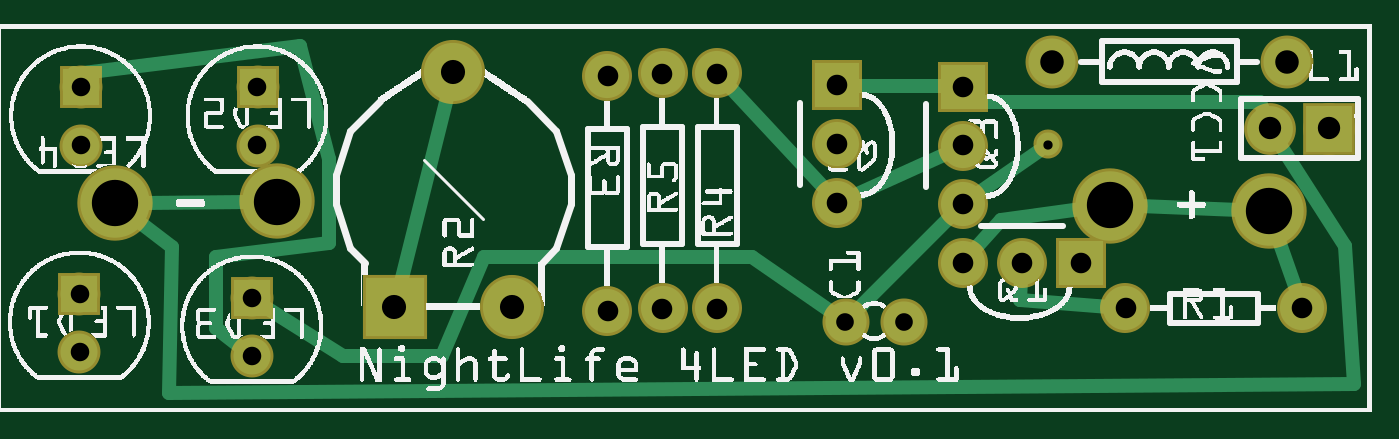
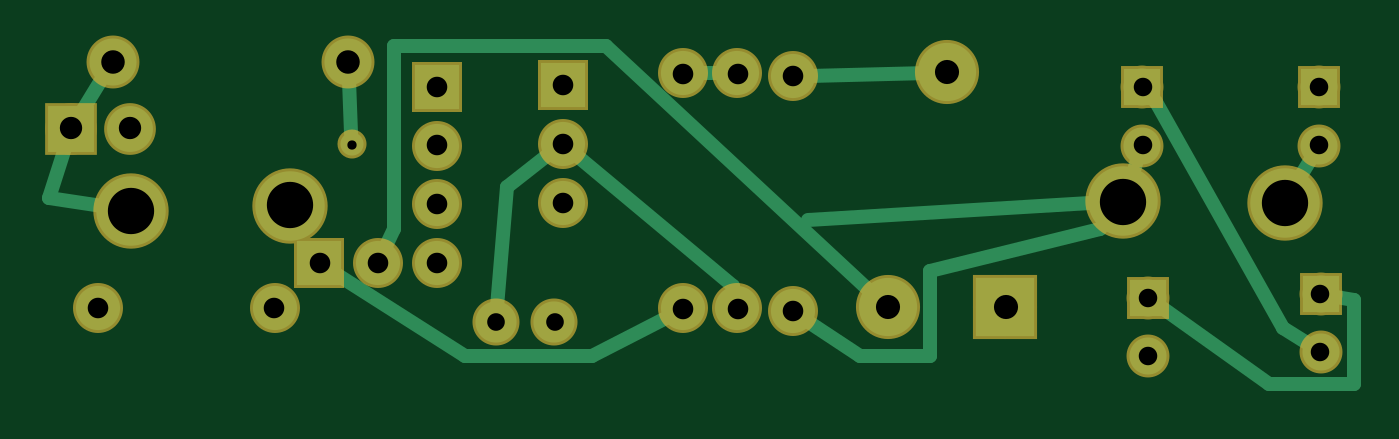
Circuit board: 6 layer files. Board 56.5 x 15.0 mm.
- bottom_copper: NightLife-4LED_copperBottom.gbl (2251 bytes)
- top_copper: NightLife-4LED_copperTop.gtl (2352 bytes)
- drill: NightLife-4LED_drill.txt (826 bytes)
- bottom_mask: NightLife-4LED_maskBottom.gbs (1275 bytes)
- top_mask: NightLife-4LED_maskTop.gts (1275 bytes)
- top_silk: NightLife-4LED_silkTop.gto (211057 bytes)

=== bottom_copper: NightLife-4LED_copperBottom.gbl ===
G04 MADE WITH FRITZING*
G04 WWW.FRITZING.ORG*
G04 DOUBLE SIDED*
G04 HOLES PLATED*
G04 CONTOUR ON CENTER OF CONTOUR VECTOR*
%ASAXBY*%
%FSLAX23Y23*%
%MOIN*%
%OFA0B0*%
%SFA1.0B1.0*%
%ADD10C,0.078000*%
%ADD11C,0.118110*%
%ADD12C,0.039370*%
%ADD13C,0.062992*%
%ADD14C,0.075000*%
%ADD15C,0.099000*%
%ADD16C,0.070000*%
%ADD17C,0.080000*%
%ADD18R,0.078000X0.078000*%
%ADD19R,0.062992X0.062992*%
%ADD20R,0.075000X0.075000*%
%ADD21R,0.099000X0.099000*%
%ADD22C,0.024000*%
%LNCOPPER0*%
G90*
G70*
G54D10*
X2265Y484D03*
X2165Y484D03*
G54D11*
X476Y360D03*
X200Y358D03*
X2163Y344D03*
X1893Y353D03*
G54D12*
X1788Y457D03*
G54D13*
X434Y196D03*
X434Y98D03*
X143Y554D03*
X143Y455D03*
G54D14*
X1643Y255D03*
X1743Y255D03*
X1843Y255D03*
X1919Y179D03*
X2219Y179D03*
G54D15*
X876Y180D03*
X676Y180D03*
X776Y580D03*
G54D14*
X1038Y173D03*
X1038Y573D03*
X1225Y178D03*
X1225Y578D03*
X1429Y358D03*
X1429Y458D03*
X1429Y558D03*
X1132Y178D03*
X1132Y578D03*
G54D16*
X1443Y155D03*
X1543Y155D03*
G54D14*
X1643Y355D03*
X1643Y455D03*
X1643Y555D03*
G54D17*
X1794Y598D03*
X2194Y598D03*
G54D13*
X140Y203D03*
X140Y104D03*
X443Y554D03*
X443Y455D03*
G54D18*
X2265Y484D03*
G54D19*
X434Y196D03*
X143Y554D03*
G54D20*
X1843Y255D03*
G54D21*
X676Y180D03*
G54D20*
X1429Y558D03*
X1643Y555D03*
G54D19*
X140Y203D03*
X443Y554D03*
G54D22*
X452Y430D02*
X459Y407D01*
D02*
X156Y432D02*
X175Y401D01*
D02*
X1011Y328D02*
X476Y360D01*
D02*
X1010Y574D02*
X808Y579D01*
D02*
X1452Y440D02*
X1524Y385D01*
X1524Y385D02*
X1541Y181D01*
D02*
X1138Y206D02*
X1140Y217D01*
X1140Y217D02*
X1407Y439D01*
D02*
X1819Y240D02*
X1596Y97D01*
X1596Y97D02*
X1380Y97D01*
X1380Y97D02*
X1250Y164D01*
D02*
X1160Y578D02*
X1196Y578D01*
D02*
X899Y201D02*
X1356Y625D01*
X1356Y625D02*
X1716Y625D01*
X1716Y625D02*
X1716Y313D01*
X1716Y313D02*
X1731Y281D01*
D02*
X163Y119D02*
X204Y145D01*
X204Y145D02*
X420Y529D01*
X420Y529D02*
X425Y534D01*
D02*
X2210Y571D02*
X2249Y510D01*
D02*
X1014Y157D02*
X924Y97D01*
D02*
X924Y97D02*
X804Y97D01*
D02*
X804Y97D02*
X804Y241D01*
D02*
X804Y241D02*
X516Y313D01*
D02*
X516Y313D02*
X509Y321D01*
D02*
X1793Y567D02*
X1789Y476D01*
D02*
X114Y198D02*
X84Y193D01*
X84Y193D02*
X84Y49D01*
X84Y49D02*
X228Y49D01*
X228Y49D02*
X412Y180D01*
D02*
X2303Y366D02*
X2213Y352D01*
D02*
X2274Y456D02*
X2303Y366D01*
G04 End of Copper0*
M02*
=== top_copper: NightLife-4LED_copperTop.gtl ===
G04 MADE WITH FRITZING*
G04 WWW.FRITZING.ORG*
G04 DOUBLE SIDED*
G04 HOLES PLATED*
G04 CONTOUR ON CENTER OF CONTOUR VECTOR*
%ASAXBY*%
%FSLAX23Y23*%
%MOIN*%
%OFA0B0*%
%SFA1.0B1.0*%
%ADD10C,0.078000*%
%ADD11C,0.118110*%
%ADD12C,0.039370*%
%ADD13C,0.062992*%
%ADD14C,0.075000*%
%ADD15C,0.099000*%
%ADD16C,0.070000*%
%ADD17C,0.080000*%
%ADD18R,0.078000X0.078000*%
%ADD19R,0.062992X0.062992*%
%ADD20R,0.075000X0.075000*%
%ADD21R,0.099000X0.099000*%
%ADD22C,0.024000*%
%LNCOPPER1*%
G90*
G70*
G54D10*
X2265Y484D03*
X2165Y484D03*
G54D11*
X476Y360D03*
X200Y358D03*
X2163Y344D03*
X1893Y353D03*
G54D12*
X1788Y457D03*
G54D13*
X434Y196D03*
X434Y98D03*
X143Y554D03*
X143Y455D03*
G54D14*
X1643Y255D03*
X1743Y255D03*
X1843Y255D03*
X1919Y179D03*
X2219Y179D03*
G54D15*
X876Y180D03*
X676Y180D03*
X776Y580D03*
G54D14*
X1038Y173D03*
X1038Y573D03*
X1225Y178D03*
X1225Y578D03*
X1429Y358D03*
X1429Y458D03*
X1429Y558D03*
X1132Y178D03*
X1132Y578D03*
G54D16*
X1443Y155D03*
X1543Y155D03*
G54D14*
X1643Y355D03*
X1643Y455D03*
X1643Y555D03*
G54D17*
X1794Y598D03*
X2194Y598D03*
G54D13*
X140Y203D03*
X140Y104D03*
X443Y554D03*
X443Y455D03*
G54D18*
X2265Y484D03*
G54D19*
X434Y196D03*
X143Y554D03*
G54D20*
X1843Y255D03*
G54D21*
X676Y180D03*
G54D20*
X1429Y558D03*
X1643Y555D03*
G54D19*
X140Y203D03*
X443Y554D03*
G54D22*
X2112Y346D02*
X1944Y352D01*
D02*
X298Y282D02*
X240Y327D01*
D02*
X292Y35D02*
X298Y282D01*
D02*
X2307Y49D02*
X292Y35D01*
D02*
X2292Y284D02*
X2307Y49D01*
D02*
X2181Y459D02*
X2292Y284D01*
D02*
X426Y359D02*
X251Y358D01*
D02*
X2210Y206D02*
X2179Y297D01*
D02*
X1707Y328D02*
X1843Y347D01*
D02*
X1662Y277D02*
X1707Y328D01*
D02*
X684Y210D02*
X768Y549D01*
D02*
X1410Y379D02*
X1244Y557D01*
D02*
X1891Y181D02*
X1740Y193D01*
D02*
X1617Y443D02*
X1455Y370D01*
D02*
X372Y265D02*
X564Y289D01*
D02*
X372Y145D02*
X372Y265D01*
D02*
X412Y114D02*
X372Y145D01*
D02*
X1740Y193D02*
X1741Y227D01*
D02*
X132Y577D02*
X131Y578D01*
D02*
X516Y625D02*
X132Y577D01*
D02*
X564Y433D02*
X516Y625D01*
D02*
X564Y289D02*
X564Y433D01*
D02*
X1614Y556D02*
X1458Y557D01*
D02*
X2148Y529D02*
X1668Y529D01*
D02*
X2154Y512D02*
X2148Y529D01*
D02*
X1668Y529D02*
X1662Y535D01*
D02*
X1461Y174D02*
X1622Y335D01*
D02*
X1772Y446D02*
X1666Y372D01*
D02*
X456Y181D02*
X588Y97D01*
D02*
X756Y97D02*
X828Y265D01*
D02*
X588Y97D02*
X756Y97D01*
D02*
X1284Y265D02*
X1421Y170D01*
D02*
X828Y265D02*
X1284Y265D01*
G04 End of Copper1*
M02*
=== drill: NightLife-4LED_drill.txt ===
; NON-PLATED HOLES START AT T1
; THROUGH (PLATED) HOLES START AT T100
M48
INCH
T100C0.030000
T101C0.035000
T102C0.031497
T103C0.040000
T104C0.015748
T105C0.041000
T106C0.038000
T107C0.078740
%
T100
X015428Y001553
X014426Y001553
T101
X016426Y004553
X011315Y001775
X022193Y001787
X014293Y005575
X014293Y003575
X011315Y005775
X010382Y001731
X016426Y005553
X012248Y001775
X018426Y002553
X016426Y002553
X010382Y005731
X019193Y001787
X016426Y003553
X012248Y005775
X017426Y002553
X014293Y004575
T102
X001404Y001042
X004337Y000975
X001404Y002026
X004337Y001960
X001426Y005538
X004426Y005538
X001426Y004553
X004426Y004553
T103
X017937Y005975
X021937Y005975
T104
X017880Y004566
T105
X008759Y001798
X007759Y005798
X006759Y001798
T106
X022648Y004842
X021648Y004842
T107
X018934Y003534
X021626Y003442
X002004Y003575
X004759Y003598
T00
M30

=== bottom_mask: NightLife-4LED_maskBottom.gbs ===
G04 MADE WITH FRITZING*
G04 WWW.FRITZING.ORG*
G04 DOUBLE SIDED*
G04 HOLES PLATED*
G04 CONTOUR ON CENTER OF CONTOUR VECTOR*
%ASAXBY*%
%FSLAX23Y23*%
%MOIN*%
%OFA0B0*%
%SFA1.0B1.0*%
%ADD10C,0.088000*%
%ADD11C,0.128110*%
%ADD12C,0.049370*%
%ADD13C,0.072992*%
%ADD14C,0.085000*%
%ADD15C,0.109000*%
%ADD16C,0.080000*%
%ADD17C,0.090000*%
%ADD18R,0.088000X0.088000*%
%ADD19R,0.072992X0.072992*%
%ADD20R,0.085000X0.085000*%
%ADD21R,0.109000X0.109000*%
%LNMASK0*%
G90*
G70*
G54D10*
X2265Y484D03*
X2165Y484D03*
G54D11*
X476Y360D03*
X200Y358D03*
X2163Y344D03*
X1893Y353D03*
G54D12*
X1788Y457D03*
G54D13*
X434Y196D03*
X434Y98D03*
X143Y554D03*
X143Y455D03*
G54D14*
X1643Y255D03*
X1743Y255D03*
X1843Y255D03*
X1919Y179D03*
X2219Y179D03*
G54D15*
X876Y180D03*
X676Y180D03*
X776Y580D03*
G54D14*
X1038Y173D03*
X1038Y573D03*
X1225Y178D03*
X1225Y578D03*
X1429Y358D03*
X1429Y458D03*
X1429Y558D03*
X1132Y178D03*
X1132Y578D03*
G54D16*
X1443Y155D03*
X1543Y155D03*
G54D14*
X1643Y355D03*
X1643Y455D03*
X1643Y555D03*
G54D17*
X1794Y598D03*
X2194Y598D03*
G54D13*
X140Y203D03*
X140Y104D03*
X443Y554D03*
X443Y455D03*
G54D18*
X2265Y484D03*
G54D19*
X434Y196D03*
X143Y554D03*
G54D20*
X1843Y255D03*
G54D21*
X676Y180D03*
G54D20*
X1429Y558D03*
X1643Y555D03*
G54D19*
X140Y203D03*
X443Y554D03*
G04 End of Mask0*
M02*
=== top_mask: NightLife-4LED_maskTop.gts ===
G04 MADE WITH FRITZING*
G04 WWW.FRITZING.ORG*
G04 DOUBLE SIDED*
G04 HOLES PLATED*
G04 CONTOUR ON CENTER OF CONTOUR VECTOR*
%ASAXBY*%
%FSLAX23Y23*%
%MOIN*%
%OFA0B0*%
%SFA1.0B1.0*%
%ADD10C,0.088000*%
%ADD11C,0.128110*%
%ADD12C,0.049370*%
%ADD13C,0.072992*%
%ADD14C,0.085000*%
%ADD15C,0.109000*%
%ADD16C,0.080000*%
%ADD17C,0.090000*%
%ADD18R,0.088000X0.088000*%
%ADD19R,0.072992X0.072992*%
%ADD20R,0.085000X0.085000*%
%ADD21R,0.109000X0.109000*%
%LNMASK1*%
G90*
G70*
G54D10*
X2265Y484D03*
X2165Y484D03*
G54D11*
X476Y360D03*
X200Y358D03*
X2163Y344D03*
X1893Y353D03*
G54D12*
X1788Y457D03*
G54D13*
X434Y196D03*
X434Y98D03*
X143Y554D03*
X143Y455D03*
G54D14*
X1643Y255D03*
X1743Y255D03*
X1843Y255D03*
X1919Y179D03*
X2219Y179D03*
G54D15*
X876Y180D03*
X676Y180D03*
X776Y580D03*
G54D14*
X1038Y173D03*
X1038Y573D03*
X1225Y178D03*
X1225Y578D03*
X1429Y358D03*
X1429Y458D03*
X1429Y558D03*
X1132Y178D03*
X1132Y578D03*
G54D16*
X1443Y155D03*
X1543Y155D03*
G54D14*
X1643Y355D03*
X1643Y455D03*
X1643Y555D03*
G54D17*
X1794Y598D03*
X2194Y598D03*
G54D13*
X140Y203D03*
X140Y104D03*
X443Y554D03*
X443Y455D03*
G54D18*
X2265Y484D03*
G54D19*
X434Y196D03*
X143Y554D03*
G54D20*
X1843Y255D03*
G54D21*
X676Y180D03*
G54D20*
X1429Y558D03*
X1643Y555D03*
G54D19*
X140Y203D03*
X443Y554D03*
G04 End of Mask1*
M02*
=== top_silk: NightLife-4LED_silkTop.gto (211057 bytes, source omitted) ===
